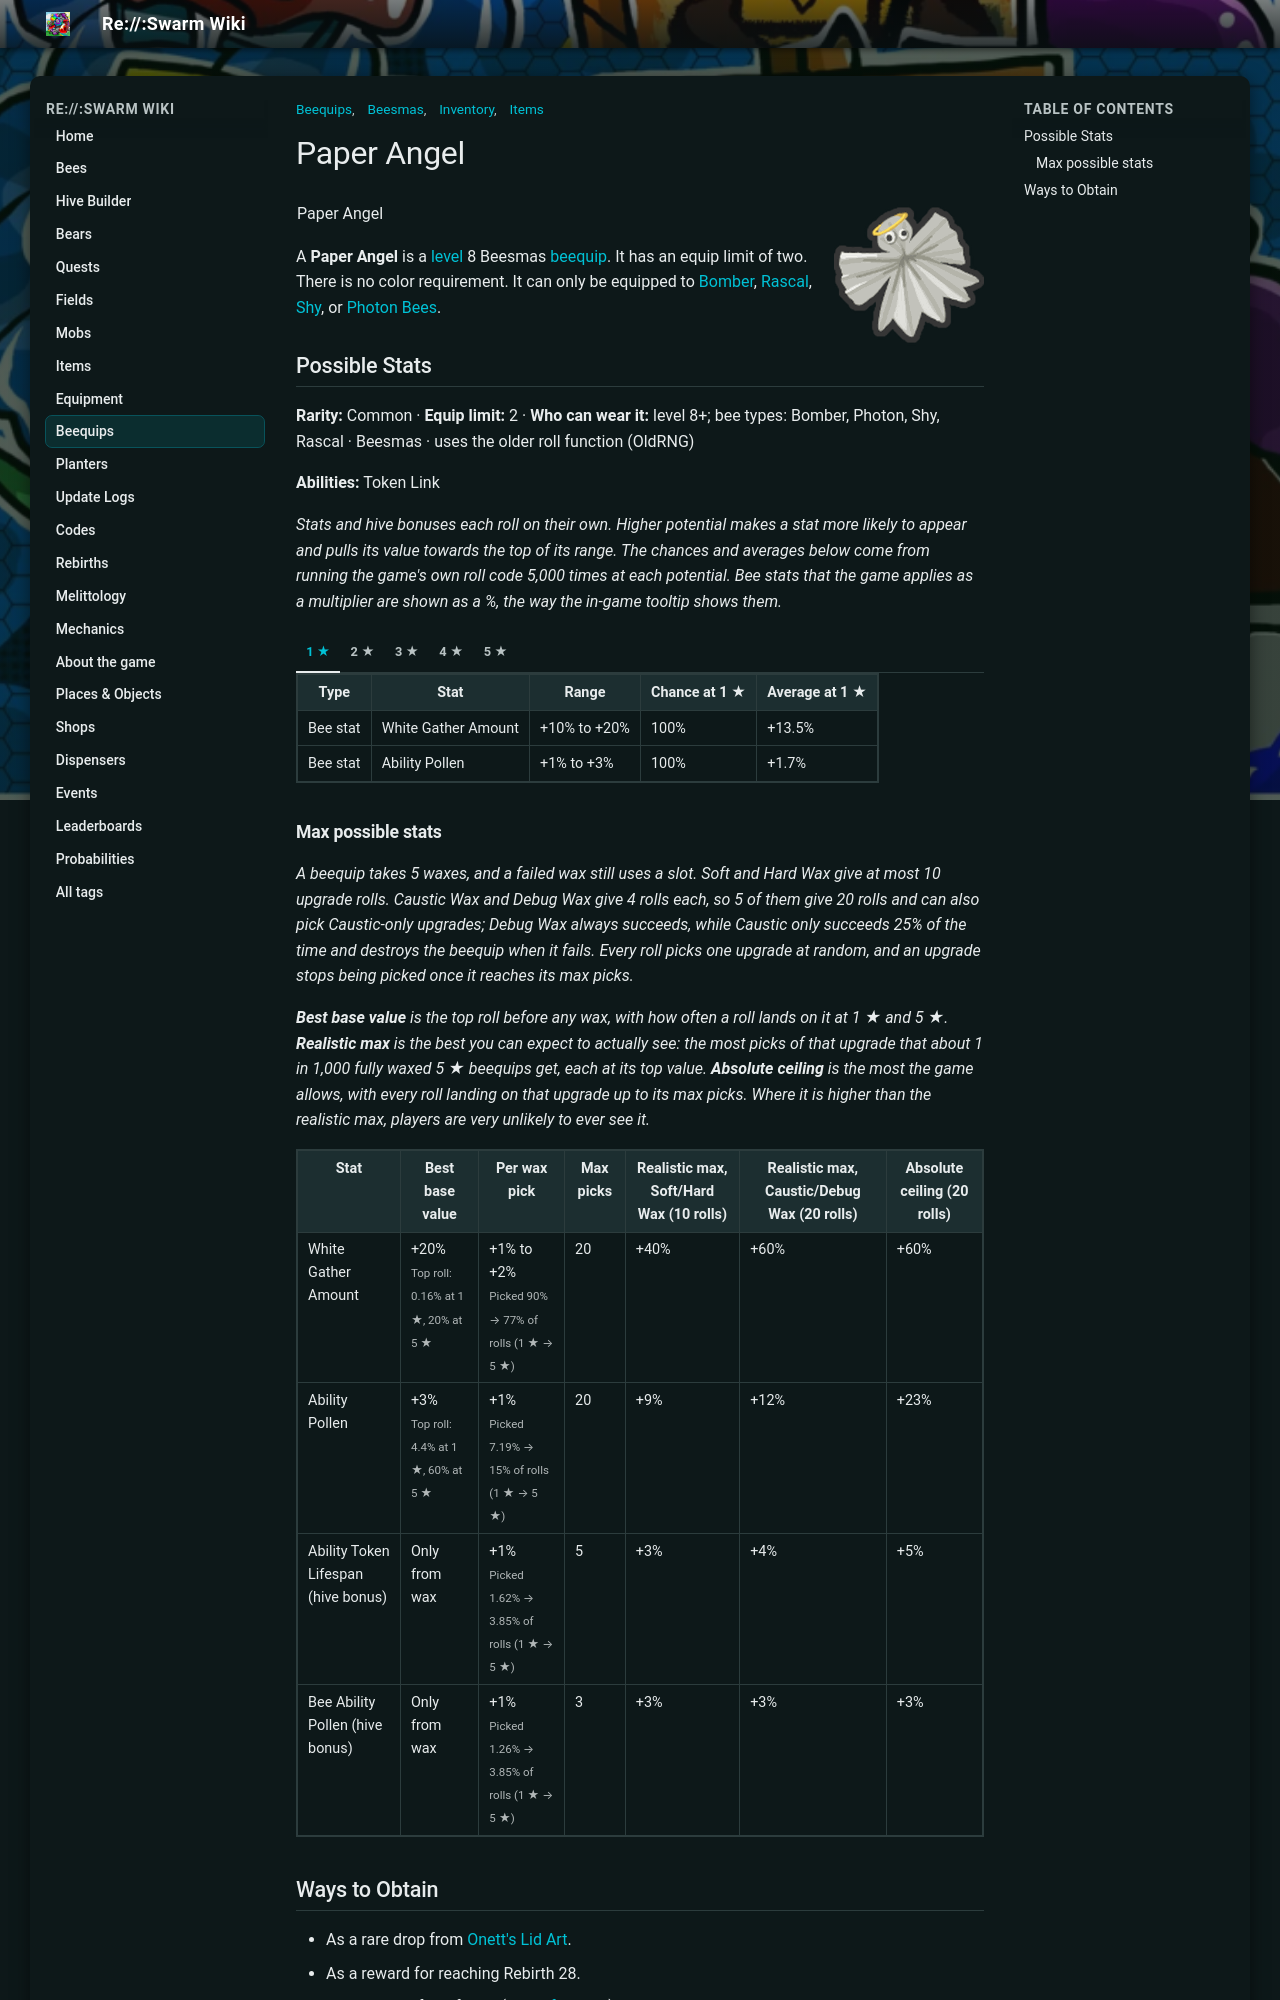

repository: JoaoFranciscoFE/reswarm-wiki · page: paper-angel.html · generator: mkdocs

---
title: "Paper Angel"
tags: ["Inventory", "Items", "Beequips", "Beesmas"]
---

# Paper Angel

![Paper Angel](img/Paper_Angel.png){ align=right width=150 }

<table class="infobox beequipTemplateDefault">
<tbody><tr>
<td class="beequipTemplateTitle" colspan="2">Paper Angel</td>
</tr>
<tr class="beequipTemplateOuterBarColor">
<td class="beequipTemplateOuterBar">
<center>
<table class="beequipTemplateDisplayTable">
<tbody><tr>
<td class="beequipTemplateImageBox">
<center><span class="mw-default-size" typeof="mw:Error mw:File"></span></center>
</td>
<td class="beequipTemplateSidebarsWrapper">
<table class="beequipTemplateSidebars">
<tbody><tr>
<td class="beequipTemplateSidebar">
<p>Level: 8 
</p>
</td>
</tr>
<tr>
<td class="beequipTemplateSidebar">
<p>Color: Any 
</p>
</td>
</tr>
<tr>
<td class="beequipTemplateSidebar">
<p>Limit: 2 
</p>
</td>
</tr>
</tbody></table>
</td>
</tr>
<tr>
<td class="beequipTemplateDesc" colspan="2">"Designs for this folded paper doll came to you in a dream."</td>
</tr>
<tr>
<td class=""><span class="beequipTemplateBeesmasBar">🎄Beesmas </span></td>
</tr>
</tbody></table>
</center>
<div class="beequipTemplateRequirementsBar">
<p>Only for: <span typeof="mw:Error mw:File"></span> <span typeof="mw:Error mw:File"></span> <span typeof="mw:Error mw:File"></span> <span typeof="mw:Error mw:File"></span>
</p>
</div>
<center>
<table class="beequipTemplateStatsBoxOutline">
<tbody><tr>
<td class="beequipTemplateStatsBox">
<span class="beequipTemplatePositiveBee">+White Gather Amount%</span><br/><span class="beequipTemplatePositiveBee">+Ability Pollen%</span><br/><span class="beequipTemplatePositiveAbility">+Ability: Token Link</span><br/><span class="beequipTemplatePositiveHive">+Ability Token Lifespan%</span><br/><span class="beequipTemplatePositiveHive">+Bee Ability Pollen%</span></td>
</tr>
</tbody></table>
</center>
</td>
</tr>
</tbody></table>

A **Paper Angel** is a [level](bond.md) 8 Beesmas [beequip](beequip.md). It has an equip limit of two. There is no color requirement. It can only be equipped to [Bomber](bomber-bee.md), [Rascal](rascal-bee.md), [Shy](shy-bee.md), or [Photon](photon-bee.md) [Bees](bees.md).

## Possible Stats

<p class="beequip-meta"><b>Rarity:</b> Common · <b>Equip limit:</b> 2 · <b>Who can wear it:</b> level 8+; bee types: Bomber, Photon, Shy, Rascal · Beesmas · uses the older roll function (OldRNG)</p>

<p class="beequip-meta"><b>Abilities:</b> Token Link</p>

*Stats and hive bonuses each roll on their own. Higher potential makes a stat more likely to appear and pulls its value towards the top of its range. The chances and averages below come from running the game's own roll code 5,000 times at each potential. Bee stats that the game applies as a multiplier are shown as a %, the way the in-game tooltip shows them.*

/// tab | 1 ★

<table class="article-table">
<tbody><tr>
<th>Type
</th>
<th>Stat
</th>
<th>Range
</th>
<th>Chance at 1 ★
</th>
<th>Average at 1 ★
</th></tr>
<tr>
<td>Bee stat
</td>
<td>White Gather Amount
</td>
<td>+10% to +20%
</td>
<td>100%
</td>
<td>+13.5%
</td></tr>
<tr>
<td>Bee stat
</td>
<td>Ability Pollen
</td>
<td>+1% to +3%
</td>
<td>100%
</td>
<td>+1.7%
</td></tr></tbody></table>

///

/// tab | 2 ★

<table class="article-table">
<tbody><tr>
<th>Type
</th>
<th>Stat
</th>
<th>Range
</th>
<th>Chance at 2 ★
</th>
<th>Average at 2 ★
</th></tr>
<tr>
<td>Bee stat
</td>
<td>White Gather Amount
</td>
<td>+10% to +20%
</td>
<td>100%
</td>
<td>+14.5%
</td></tr>
<tr>
<td>Bee stat
</td>
<td>Ability Pollen
</td>
<td>+1% to +3%
</td>
<td>100%
</td>
<td>+2%
</td></tr></tbody></table>

///

/// tab | 3 ★

<table class="article-table">
<tbody><tr>
<th>Type
</th>
<th>Stat
</th>
<th>Range
</th>
<th>Chance at 3 ★
</th>
<th>Average at 3 ★
</th></tr>
<tr>
<td>Bee stat
</td>
<td>White Gather Amount
</td>
<td>+10% to +20%
</td>
<td>100%
</td>
<td>+15.5%
</td></tr>
<tr>
<td>Bee stat
</td>
<td>Ability Pollen
</td>
<td>+1% to +3%
</td>
<td>100%
</td>
<td>+2%
</td></tr></tbody></table>

///

/// tab | 4 ★

<table class="article-table">
<tbody><tr>
<th>Type
</th>
<th>Stat
</th>
<th>Range
</th>
<th>Chance at 4 ★
</th>
<th>Average at 4 ★
</th></tr>
<tr>
<td>Bee stat
</td>
<td>White Gather Amount
</td>
<td>+10% to +20%
</td>
<td>100%
</td>
<td>+16.5%
</td></tr>
<tr>
<td>Bee stat
</td>
<td>Ability Pollen
</td>
<td>+1% to +3%
</td>
<td>100%
</td>
<td>+2.3%
</td></tr></tbody></table>

///

/// tab | 5 ★

<table class="article-table">
<tbody><tr>
<th>Type
</th>
<th>Stat
</th>
<th>Range
</th>
<th>Chance at 5 ★
</th>
<th>Average at 5 ★
</th></tr>
<tr>
<td>Bee stat
</td>
<td>White Gather Amount
</td>
<td>+10% to +20%
</td>
<td>100%
</td>
<td>+17.5%
</td></tr>
<tr>
<td>Bee stat
</td>
<td>Ability Pollen
</td>
<td>+1% to +3%
</td>
<td>100%
</td>
<td>+2.6%
</td></tr></tbody></table>

///

### Max possible stats

*A beequip takes 5 waxes, and a failed wax still uses a slot. Soft and Hard Wax give at most 10 upgrade rolls. Caustic Wax and Debug Wax give 4 rolls each, so 5 of them give 20 rolls and can also pick Caustic-only upgrades; Debug Wax always succeeds, while Caustic only succeeds 25% of the time and destroys the beequip when it fails. Every roll picks one upgrade at random, and an upgrade stops being picked once it reaches its max picks.*

*<b>Best base value</b> is the top roll before any wax, with how often a roll lands on it at 1 ★ and 5 ★. <b>Realistic max</b> is the best you can expect to actually see: the most picks of that upgrade that about 1 in 1,000 fully waxed 5 ★ beequips get, each at its top value. <b>Absolute ceiling</b> is the most the game allows, with every roll landing on that upgrade up to its max picks. Where it is higher than the realistic max, players are very unlikely to ever see it.*

<table class="article-table">
<tbody><tr>
<th>Stat
</th>
<th>Best base value
</th>
<th>Per wax pick
</th>
<th>Max picks
</th>
<th>Realistic max, Soft/Hard Wax (10 rolls)
</th>
<th>Realistic max, Caustic/Debug Wax (20 rolls)
</th>
<th>Absolute ceiling (20 rolls)
</th></tr>
<tr>
<td>White Gather Amount
</td>
<td>+20%<br/><small>Top roll: 0.16% at 1 ★, 20% at 5 ★</small>
</td>
<td>+1% to +2%<br/><small>Picked 90% → 77% of rolls (1 ★ → 5 ★)</small>
</td>
<td>20
</td>
<td>+40%
</td>
<td>+60%
</td>
<td>+60%
</td></tr>
<tr>
<td>Ability Pollen
</td>
<td>+3%<br/><small>Top roll: 4.4% at 1 ★, 60% at 5 ★</small>
</td>
<td>+1%<br/><small>Picked 7.19% → 15% of rolls (1 ★ → 5 ★)</small>
</td>
<td>20
</td>
<td>+9%
</td>
<td>+12%
</td>
<td>+23%
</td></tr>
<tr>
<td>Ability Token Lifespan (hive bonus)
</td>
<td>Only from wax
</td>
<td>+1%<br/><small>Picked 1.62% → 3.85% of rolls (1 ★ → 5 ★)</small>
</td>
<td>5
</td>
<td>+3%
</td>
<td>+4%
</td>
<td>+5%
</td></tr>
<tr>
<td>Bee Ability Pollen (hive bonus)
</td>
<td>Only from wax
</td>
<td>+1%<br/><small>Picked 1.26% → 3.85% of rolls (1 ★ → 5 ★)</small>
</td>
<td>3
</td>
<td>+3%
</td>
<td>+3%
</td>
<td>+3%
</td></tr></tbody></table>
